Run: headless pygame with SDL's dummy video driver; simulated clock (each Clock.tick advances the game by its frame time, no real sleeping); random seed 0; keys injected as events and as key.get_pressed() state; no mouse input.
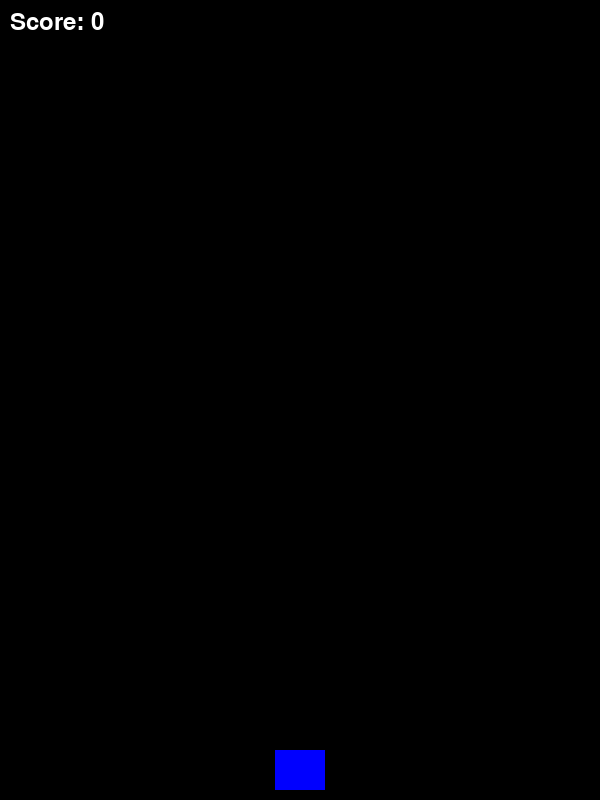
Frame 1 of 4 · flips 1–60 · no input
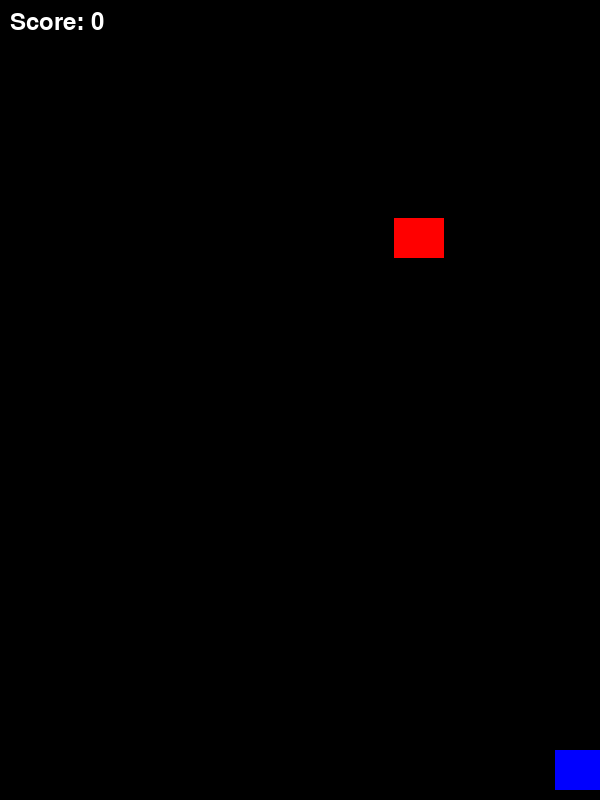
Frame 2 of 4 · flips 61–180 · tapped SPACE, RETURN · held RIGHT (→), D
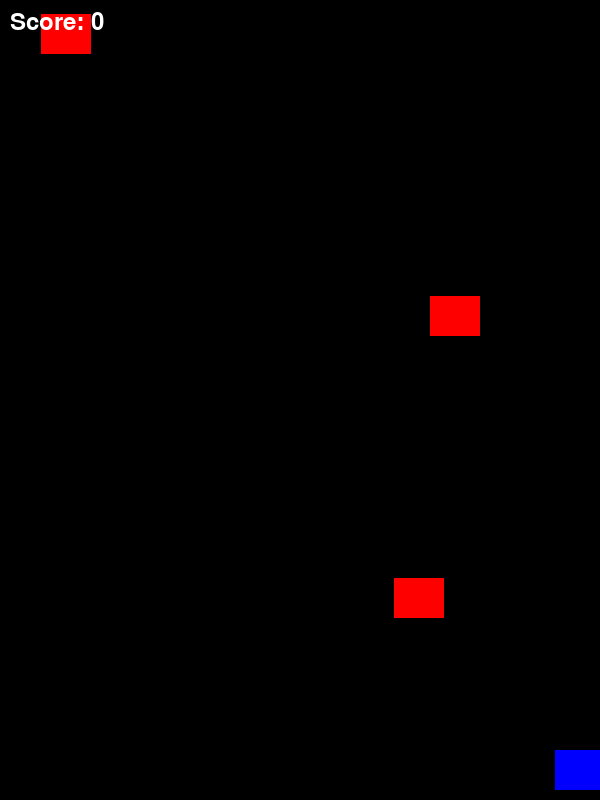
Frame 3 of 4 · flips 181–300 · held DOWN (↓), S
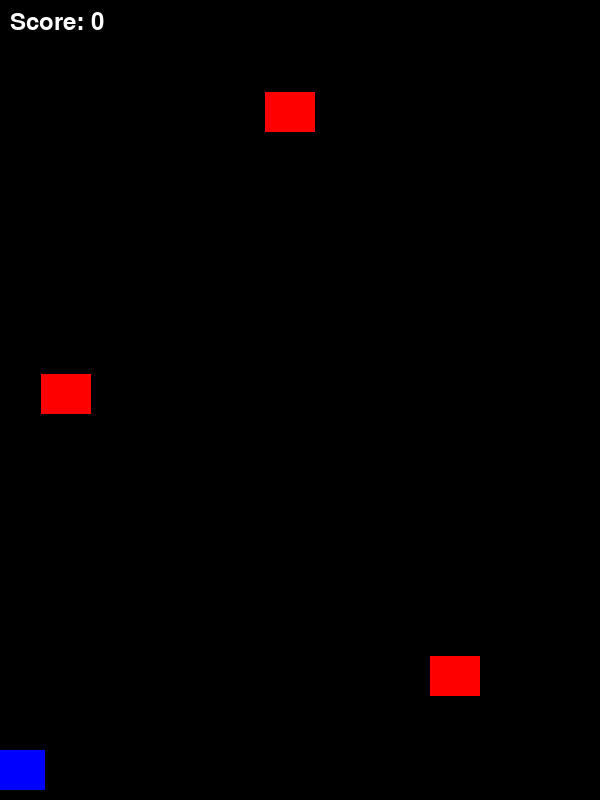
Frame 4 of 4 · flips 301–420 · held LEFT (←), A, UP (↑), W

The pygame program that drew these frames:

import pygame
import random

pygame.init()

WIDTH, HEIGHT = 600, 800
screen = pygame.display.set_mode((WIDTH, HEIGHT))
pygame.display.set_caption("Jogo de Avião")

WHITE = (255, 255, 255)
BLACK = (0, 0, 0)
RED = (255, 0, 0)
BLUE = (0, 0, 255)

clock = pygame.time.Clock()
font = pygame.font.SysFont(None, 36)

# Avião
plane_width, plane_height = 50, 40
plane_x = WIDTH // 2 - plane_width // 2
plane_y = HEIGHT - plane_height - 10
plane_speed = 7

# Tiros
bullet_width, bullet_height = 5, 10
bullet_speed = 10
bullets = []

# Inimigos
enemy_width, enemy_height = 50, 40
enemy_speed = 3
enemies = []
spawn_interval = 1500  # ms
last_spawn_time = 0

score = 0

running = True

while running:
    current_time = pygame.time.get_ticks()
    screen.fill(BLACK)

    for event in pygame.event.get():
        if event.type == pygame.QUIT:
            running = False

    keys = pygame.key.get_pressed()
    if keys[pygame.K_LEFT] and plane_x > 0:
        plane_x -= plane_speed
    if keys[pygame.K_RIGHT] and plane_x < WIDTH - plane_width:
        plane_x += plane_speed
    if keys[pygame.K_SPACE]:
        # Limita a quantidade de tiros na tela para não travar
        if len(bullets) < 5:
            bullets.append([plane_x + plane_width // 2 - bullet_width // 2, plane_y])

    # Atualiza tiros
    bullets = [[b[0], b[1] - bullet_speed] for b in bullets if b[1] > 0]

    # Spawn inimigos
    if current_time - last_spawn_time > spawn_interval:
        enemy_x = random.randint(0, WIDTH - enemy_width)
        enemies.append([enemy_x, -enemy_height])
        last_spawn_time = current_time

    # Atualiza inimigos
    enemies = [[e[0], e[1] + enemy_speed] for e in enemies if e[1] < HEIGHT]

    # Checa colisões tiros x inimigos
    for b in bullets[:]:
        bullet_rect = pygame.Rect(b[0], b[1], bullet_width, bullet_height)
        for e in enemies[:]:
            enemy_rect = pygame.Rect(e[0], e[1], enemy_width, enemy_height)
            if bullet_rect.colliderect(enemy_rect):
                bullets.remove(b)
                enemies.remove(e)
                score += 1
                break

    # Checa colisão inimigos x avião
    plane_rect = pygame.Rect(plane_x, plane_y, plane_width, plane_height)
    for e in enemies:
        enemy_rect = pygame.Rect(e[0], e[1], enemy_width, enemy_height)
        if plane_rect.colliderect(enemy_rect):
            running = False  # Fim de jogo

    # Desenha avião
    pygame.draw.rect(screen, BLUE, plane_rect)

    # Desenha tiros
    for b in bullets:
        pygame.draw.rect(screen, WHITE, pygame.Rect(b[0], b[1], bullet_width, bullet_height))

    # Desenha inimigos
    for e in enemies:
        pygame.draw.rect(screen, RED, pygame.Rect(e[0], e[1], enemy_width, enemy_height))

    # Desenha score
    score_text = font.render(f"Score: {score}", True, WHITE)
    screen.blit(score_text, (10, 10))

    pygame.display.flip()
    clock.tick(60)

pygame.quit()
